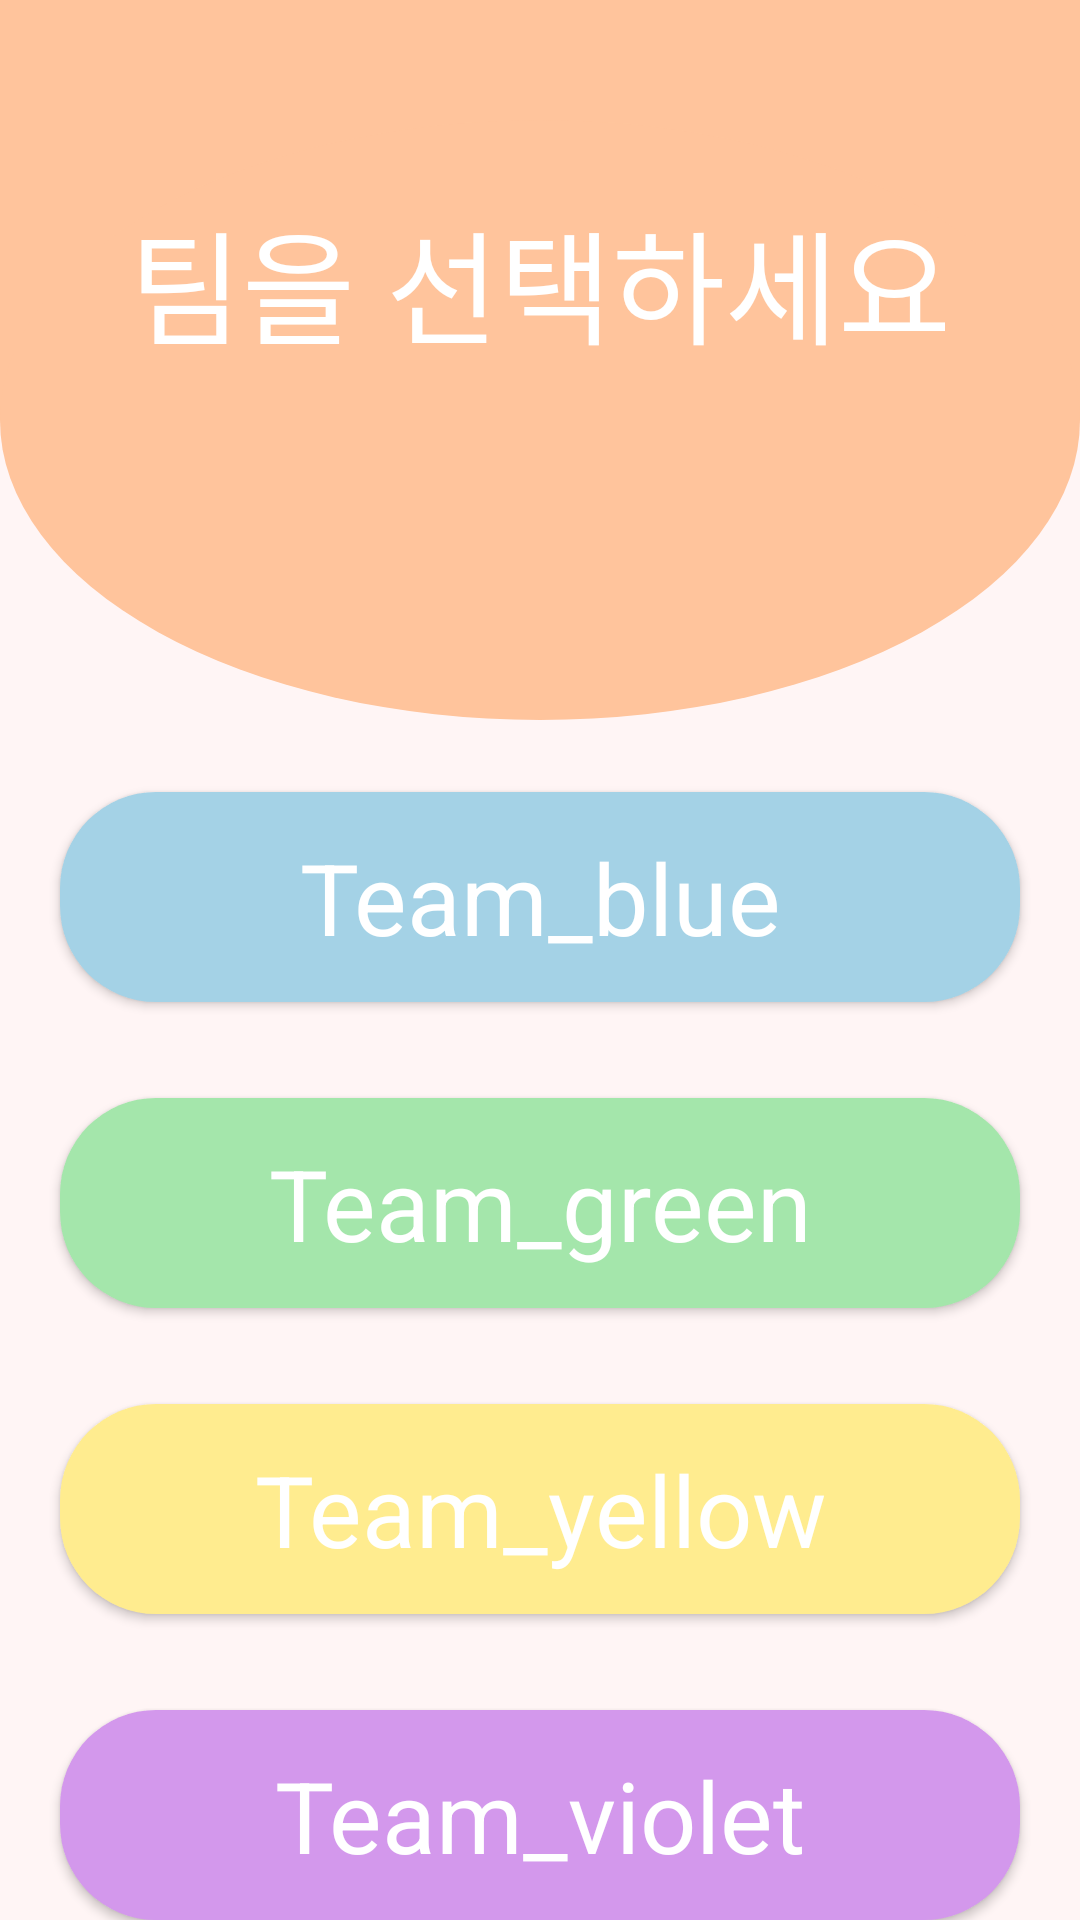

Android layout source for this screen:
<!-- AndroidManifest.xml: application theme AppTheme -->
<!-- res/layout/activity_select_team.xml -->
<?xml version="1.0" encoding="utf-8"?>
<android.support.constraint.ConstraintLayout xmlns:android="http://schemas.android.com/apk/res/android"
    xmlns:app="http://schemas.android.com/apk/res-auto"
    xmlns:tools="http://schemas.android.com/tools"
    android:layout_width="match_parent"
    android:layout_height="match_parent"
    android:background="#fff5f5"
    tools:context=".ui.SelectTeamActivity">

    <View
        android:id="@+id/selectTeam_backEllipse_view"
        android:background="@drawable/back_ellipse_default"
        android:layout_width="match_parent"
        android:layout_height="240dp"/>

    <TextView
        android:id="@+id/selectTeam_select_tv"
        android:layout_width="wrap_content"
        android:layout_height="wrap_content"
        android:layout_marginTop="64dp"
        android:text="팀을 선택하세요"
        android:textColor="#Fff"
        android:textSize="41sp"
        app:layout_constraintEnd_toEndOf="parent"
        app:layout_constraintStart_toStartOf="parent"
        app:layout_constraintTop_toTopOf="parent" />

    <Button
        style="@style/EditTextTheme"
        android:id="@+id/selectTeam_blue_btn"
        android:layout_width="320dp"
        android:layout_height="70dp"
        android:layout_marginTop="24dp"
        android:text="Team_blue"
        android:background="@drawable/back_btn_blue"
        app:layout_constraintEnd_toEndOf="parent"
        app:layout_constraintStart_toStartOf="parent"
        app:layout_constraintTop_toBottomOf="@+id/selectTeam_backEllipse_view" />

    <Button
        style="@style/EditTextTheme"
        android:id="@+id/selectTeam_green_btn"
        android:layout_width="320dp"
        android:layout_height="70dp"
        android:layout_marginTop="32dp"
        android:text="Team_green"
        android:background="@drawable/back_btn_green"
        app:layout_constraintEnd_toEndOf="parent"
        app:layout_constraintStart_toStartOf="parent"
        app:layout_constraintTop_toBottomOf="@+id/selectTeam_blue_btn" />

    <Button
        style="@style/EditTextTheme"
        android:id="@+id/selectTeam_yellow_btn"
        android:layout_width="320dp"
        android:layout_height="70dp"
        android:layout_marginTop="32dp"
        android:text="Team_yellow"
        android:background="@drawable/back_btn_yellow"
        app:layout_constraintEnd_toEndOf="parent"
        app:layout_constraintStart_toStartOf="parent"
        app:layout_constraintTop_toBottomOf="@+id/selectTeam_green_btn" />

    <Button
        style="@style/EditTextTheme"
        android:id="@+id/selectTeam_violet_btn"
        android:layout_width="320dp"
        android:layout_height="70dp"
        android:layout_marginTop="32dp"
        android:text="Team_violet"
        android:background="@drawable/back_btn_violet"
        app:layout_constraintEnd_toEndOf="parent"
        app:layout_constraintStart_toStartOf="parent"
        app:layout_constraintTop_toBottomOf="@+id/selectTeam_yellow_btn" />
</android.support.constraint.ConstraintLayout>
<!-- resources referenced by this layout -->
<resources>
  <!-- drawable back_btn_blue (drawable) -->
  <?xml version="1.0" encoding="utf-8"?>
  <shape android:shape="rectangle" xmlns:android="http://schemas.android.com/apk/res/android">
      <solid android:color="#a4d2e6"/>
      <corners android:radius="32dp"/>
  
  </shape>
  <!-- drawable back_btn_green (drawable) -->
  <?xml version="1.0" encoding="utf-8"?>
  <shape android:shape="rectangle" xmlns:android="http://schemas.android.com/apk/res/android">
      <solid android:color="#a4e6ab"/>
      <corners android:radius="32dp"/>
  
  </shape>
  <!-- drawable back_btn_violet (drawable) -->
  <?xml version="1.0" encoding="utf-8"?>
  <shape android:shape="rectangle" xmlns:android="http://schemas.android.com/apk/res/android">
      <solid android:color="#d398ec"/>
      <corners android:radius="32dp"/>
  
  </shape>
  <!-- drawable back_btn_yellow (drawable) -->
  <?xml version="1.0" encoding="utf-8"?>
  <shape android:shape="rectangle" xmlns:android="http://schemas.android.com/apk/res/android">
      <solid android:color="#ffec8f"/>
      <corners android:radius="32dp"/>
  
  </shape>
  <!-- drawable back_ellipse_default (drawable) -->
  <?xml version="1.0" encoding="utf-8"?>
  <layer-list xmlns:android="http://schemas.android.com/apk/res/android">
  
      <item android:bottom="100dp">
          <shape android:shape="rectangle">
              <solid android:color="#ffc49c"/>
          </shape>
      </item>
      <item
          android:gravity="bottom"
          android:height="200dp">
          <shape android:shape="oval">
              <solid android:color="#ffc49c"/>
          </shape>
      </item>
  
  </layer-list>
  <style name="EditTextTheme" parent="Base.V7.Widget.AppCompat.EditText">
          <item name="android:textColor">#FFF</item>
          <item name="android:gravity">center</item>
          <item name="android:textSize">33sp</item>
      </style>
  <style name="AppTheme" parent="Theme.AppCompat.Light.NoActionBar">
          
          <item name="colorPrimary">@color/colorPrimary</item>
          <item name="colorPrimaryDark">@color/colorPrimaryDark</item>
          <item name="colorAccent">@color/colorAccent</item>
          <item name="windowActionBar">false</item>
          <item name="windowNoTitle">true</item>
      </style>
  <!-- not gathered from this repository: default colours our renderer supplied (Android Studio template values) -->
  <color name="colorPrimary">#FF6200EE</color>
  <color name="colorPrimaryDark">#FF3700B3</color>
  <color name="colorAccent">#FF03DAC5</color>
</resources>
